Run: headless pygame with SDL's dummy video driver; simulated clock (each Clock.tick advances the game by its frame time, no real sleeping); random seed 0; keys injected as events and as key.get_pressed() state; no mouse input; restart key R tapped at the start of phases 3 and 4.
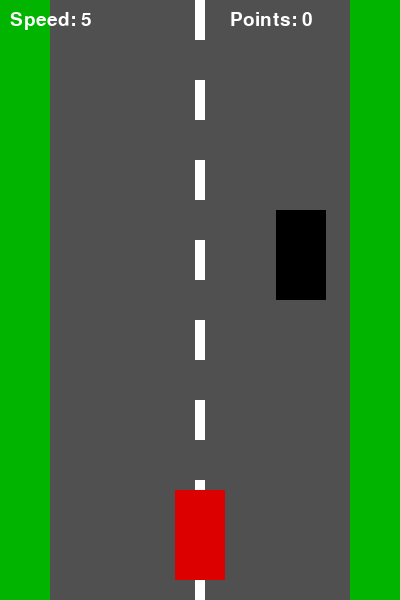
Frame 1 of 4 · flips 1–60 · no input
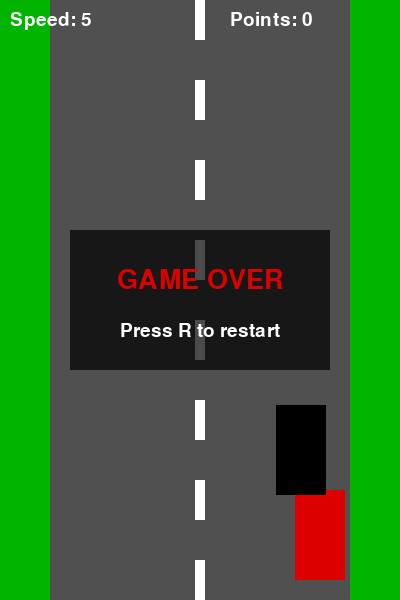
Frame 2 of 4 · flips 61–180 · tapped SPACE, RETURN · held RIGHT (→), D
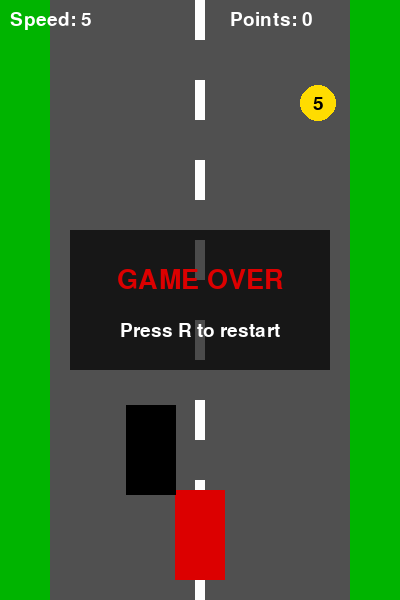
Frame 3 of 4 · flips 181–300 · tapped R · held DOWN (↓), S
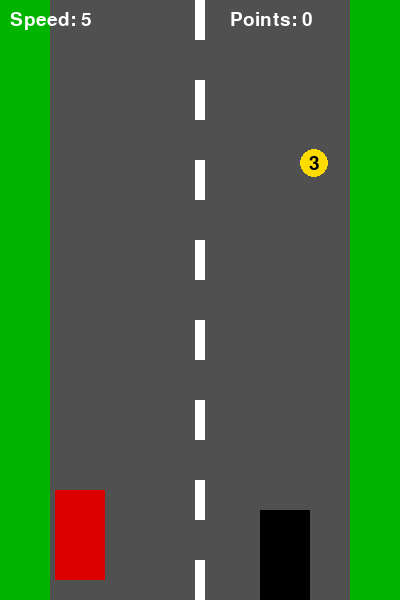
Frame 4 of 4 · flips 301–420 · tapped R · held LEFT (←), A, UP (↑), W

The pygame program that drew these frames:

import pygame
import random

pygame.init()

WIDTH, HEIGHT = 400, 600
screen = pygame.display.set_mode((WIDTH, HEIGHT))
pygame.display.set_caption("Racer")
clock = pygame.time.Clock()

WHITE = (255, 255, 255)
GRAY = (80, 80, 80)
GREEN = (0, 180, 0)
RED = (220, 0, 0)
YELLOW = (255, 220, 0)
BLACK = (0, 0, 0)

font = pygame.font.SysFont("Arial", 28)
big_font = pygame.font.SysFont("Arial", 40)

player_width = 50
player_height = 90
player_x = WIDTH // 2 - player_width // 2
player_y = HEIGHT - player_height - 20
player_speed = 6

enemy_width = 50
enemy_height = 90
enemy_x = random.randint(60, WIDTH - 60 - enemy_width)
enemy_y = -enemy_height
enemy_speed = 5

coins = [
    {"radius": 10, "value": 1},
    {"radius": 12, "value": 2},
    {"radius": 14, "value": 3},
    {"radius": 16, "value": 4},
    {"radius": 18, "value": 5}
]

current_coin = random.choice(coins)
coin_radius = current_coin["radius"]
coin_value = current_coin["value"]

coin_x = random.randint(70, WIDTH - 70)
coin_y = random.randint(-500, -50)
coin_speed = 4

coins_collected = 0
game_over = False


def reset_enemy():
    global enemy_x, enemy_y

    enemy_x = random.randint(60, WIDTH - 60 - enemy_width)
    enemy_y = -enemy_height


def reset_coin():
    global coin_x, coin_y, coin_radius, coin_value

    current_coin = random.choice(coins)

    coin_radius = current_coin["radius"]
    coin_value = current_coin["value"]

    coin_x = random.randint(70, WIDTH - 70)
    coin_y = random.randint(-500, -50)


def restart_game():
    global player_x, player_y, coins_collected, enemy_speed, game_over

    player_x = WIDTH // 2 - player_width // 2
    player_y = HEIGHT - player_height - 20

    coins_collected = 0
    enemy_speed = 5

    reset_enemy()
    reset_coin()

    game_over = False


running = True

while running:
    clock.tick(60)

    for event in pygame.event.get():
        if event.type == pygame.QUIT:
            running = False

        if event.type == pygame.KEYDOWN:
            if event.key == pygame.K_r and game_over:
                restart_game()

    if not game_over:
        keys = pygame.key.get_pressed()

        if keys[pygame.K_LEFT] and player_x > 60:
            player_x -= player_speed

        if keys[pygame.K_RIGHT] and player_x < WIDTH - 60 - player_width:
            player_x += player_speed

        enemy_y += enemy_speed
        coin_y += coin_speed

        if enemy_y > HEIGHT:
            reset_enemy()

        if coin_y > HEIGHT:
            reset_coin()

        player_rect = pygame.Rect(player_x, player_y, player_width, player_height)
        enemy_rect = pygame.Rect(enemy_x, enemy_y, enemy_width, enemy_height)

        coin_rect = pygame.Rect(
            coin_x - coin_radius,
            coin_y - coin_radius,
            coin_radius * 2,
            coin_radius * 2
        )

        if player_rect.colliderect(enemy_rect):
            game_over = True

        if player_rect.colliderect(coin_rect):
            old_level = coins_collected // 10

            coins_collected += coin_value

            new_level = coins_collected // 10

            if new_level > old_level:
                enemy_speed += 1

            reset_coin()

    screen.fill(GREEN)

    pygame.draw.rect(screen, GRAY, (50, 0, WIDTH - 100, HEIGHT))

    for y in range(0, HEIGHT, 80):
        pygame.draw.rect(screen, WHITE, (WIDTH // 2 - 5, y, 10, 40))

    pygame.draw.rect(screen, RED, (player_x, player_y, player_width, player_height))
    pygame.draw.rect(screen, BLACK, (enemy_x, enemy_y, enemy_width, enemy_height))

    pygame.draw.circle(screen, YELLOW, (coin_x, coin_y), coin_radius)

    value_text = font.render(str(coin_value), True, BLACK)
    value_rect = value_text.get_rect(center=(coin_x, coin_y))
    screen.blit(value_text, value_rect)

    coin_text = font.render(f"Points: {coins_collected}", True, WHITE)
    screen.blit(coin_text, (WIDTH - 170, 10))

    speed_text = font.render(f"Speed: {enemy_speed}", True, WHITE)
    screen.blit(speed_text, (10, 10))

    if game_over:
        overlay = pygame.Surface((260, 140), pygame.SRCALPHA)
        overlay.fill((0, 0, 0, 180))
        overlay_rect = overlay.get_rect(center=(WIDTH // 2, HEIGHT // 2))
        screen.blit(overlay, overlay_rect)

        game_text = big_font.render("GAME OVER", True, RED)
        game_rect = game_text.get_rect(center=(WIDTH // 2, HEIGHT // 2 - 20))
        screen.blit(game_text, game_rect)

        restart_text = font.render("Press R to restart", True, WHITE)
        restart_rect = restart_text.get_rect(center=(WIDTH // 2, HEIGHT // 2 + 30))
        screen.blit(restart_text, restart_rect)

    pygame.display.update()

pygame.quit()
